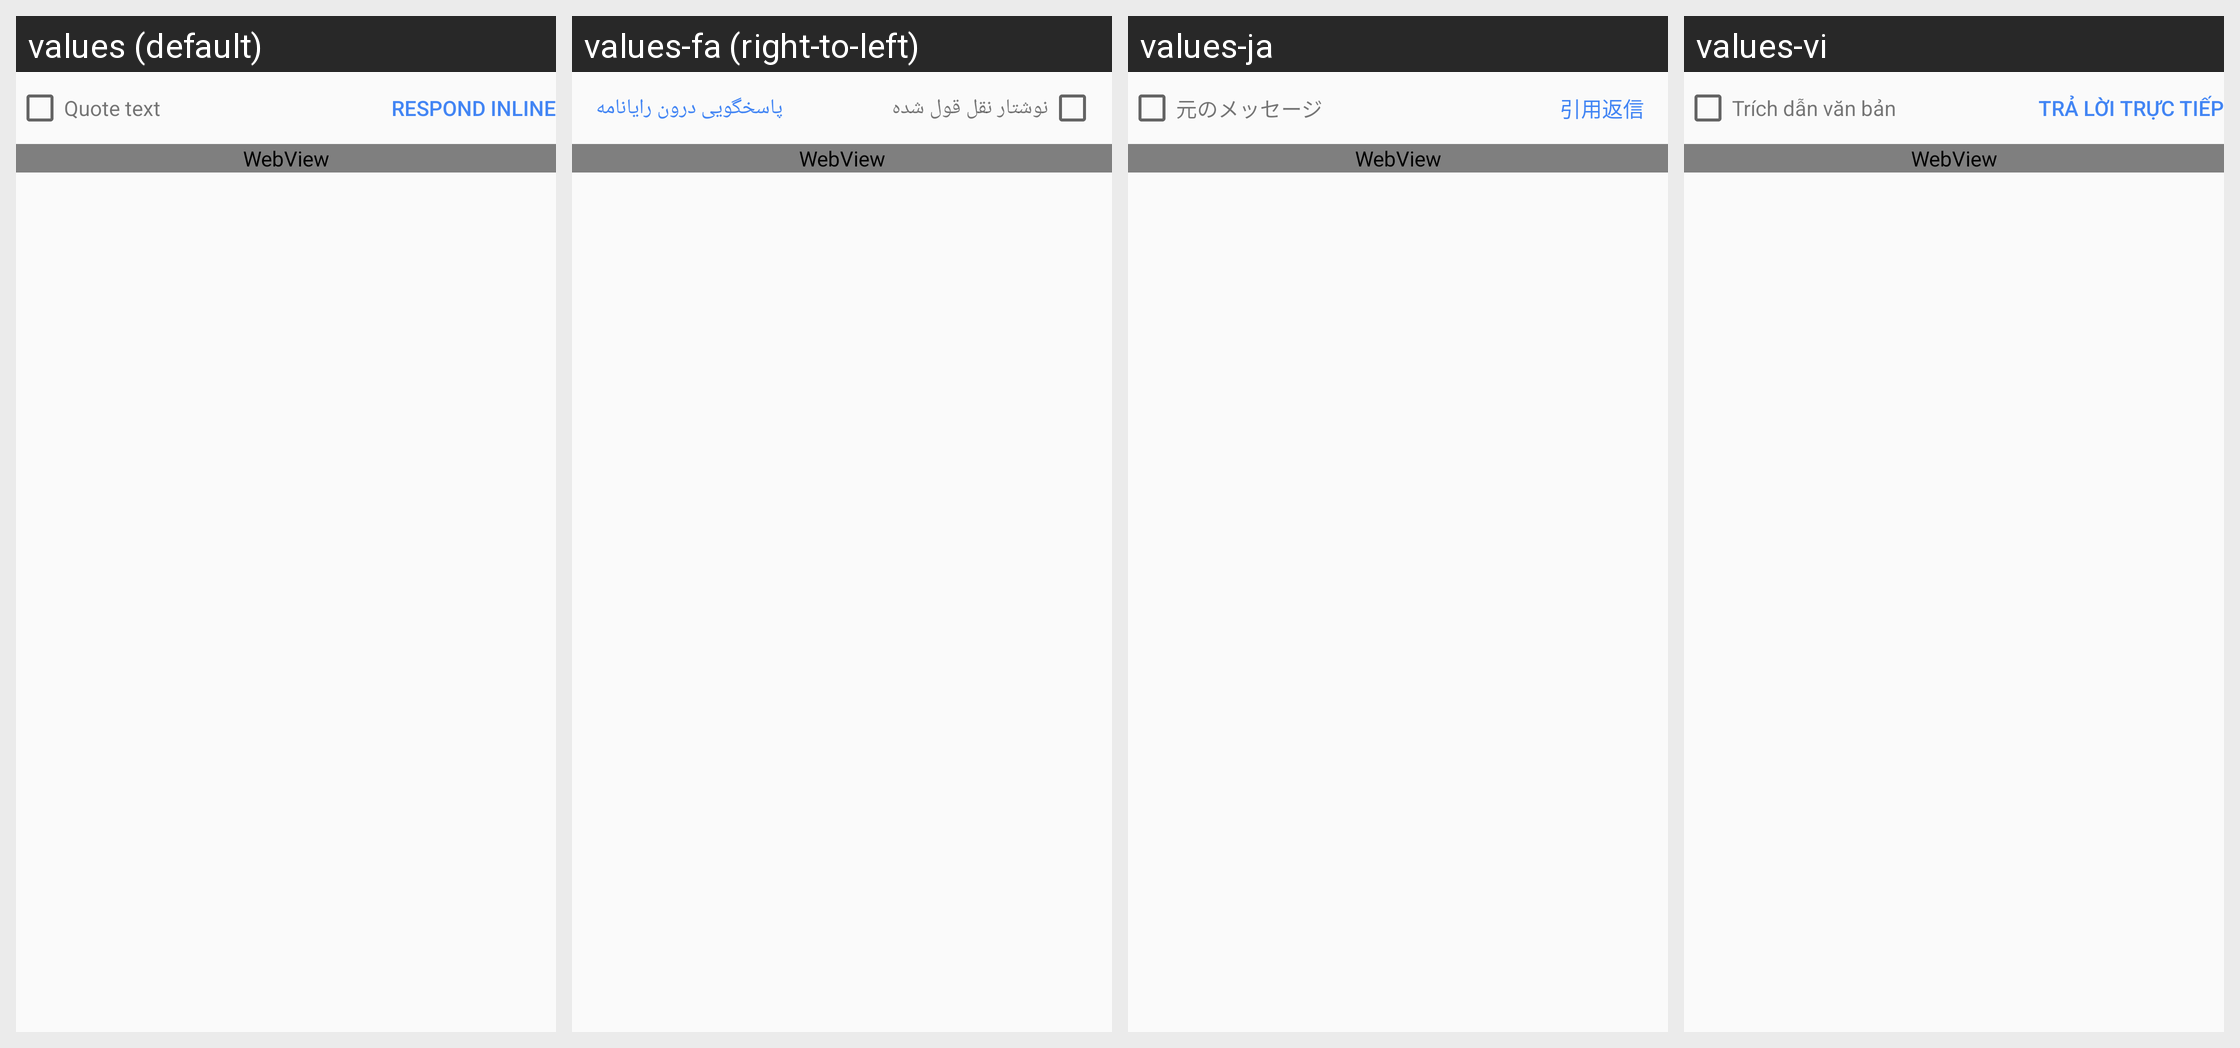

The same Android screen rendered under several of its app's locales, left to right. List the strings drawn on it with the default value and each locale's translation.
Android screen res/layout/quoted_text.xml rendered under 4 locales, left to right: values (default), values-fa (right-to-left), values-ja, values-vi. Device: Nexus 5 (rendered at 1080×1920; each locale shown at half size, 540×960, under a caption strip naming it); theme UnifiedEmailTheme.
Other locales in the repository, not shown: values-af, values-am, values-ar, values-be, values-be-rBY, values-bg, values-bn, values-bn-rBD, values-bs, values-bs-rBA, values-ca, values-cs, values-da, values-de, values-el, values-en-rAU, values-en-rGB, values-en-rIN, values-es, values-es-rUS, values-et, values-et-rEE, values-eu, values-eu-rES, values-fi, values-fr, values-fr-rCA, values-gl, values-gl-rES, values-gu, values-gu-rIN, values-hi, values-hr, values-hu, values-hy, values-hy-rAM, values-id, values-in, values-is, values-is-rIS, values-it, values-iw, values-ka, values-ka-rGE, values-kk, values-kk-rKZ, values-km, values-kn-rIN, values-ko, values-ky, values-ky-rKG, values-lo, values-lt, values-lv, values-mk, values-mk-rMK, values-ml, values-ml-rIN, values-mn, values-mn-rMN, values-mr, values-mr-rIN, values-ms, values-ms-rMY, values-my, values-my-rMM, values-nb, values-ne-rNP, values-nl, values-pa, values-pa-rIN, values-pl, values-pt, values-pt-rBR, values-pt-rPT, values-ro, values-ru, values-si, values-si-rLK, values-sk, values-sl, values-sq, values-sq-rAL, values-sr, values-sv, values-sw, values-ta, values-ta-rIN, values-te, values-te-rIN, values-th, values-tl, values-tr, values-uk, values-ur, values-ur-rPK, values-uz, values-uz-rUZ, values-zh-rCN, values-zh-rHK, values-zh-rTW, values-zu.
Strings drawn on this screen, with the default value and each locale's value (text and hints the layout hard-codes, and strings that could not be matched under every locale, appear in the picture but are not listed):

quoted_text_label
  values: Quote text
  values-fa: نوشتار نقل قول شده
  values-ja: 元のメッセージ
  values-vi: Trích dẫn văn bản

respond_inline
  values: Respond inline
  values-fa: پاسخگویی درون رایانامه
  values-ja: 引用返信
  values-vi: Trả lời trực tiếp
